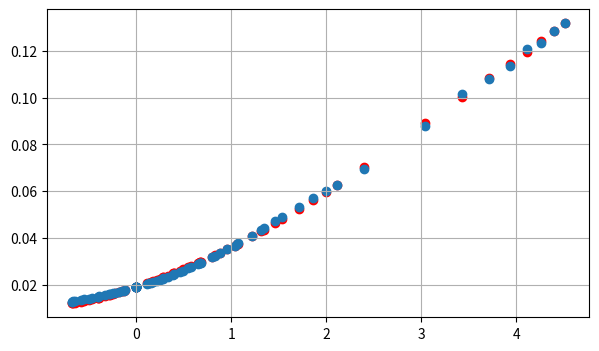

The matplotlib source for this figure:
import numpy as np
import matplotlib.pyplot as plt
import matplotlib.ticker as tc
from matplotlib.ticker import LinearLocator
import numpy # импортируем библиотеку
n = 8


fig = plt.figure(figsize=(7, 4))
ax = fig.add_subplot()
ans = [[1, 1, 1, 1, 1, 1, 1, 1, 1, 1, 11, 11, 11, 11, 11, 11, 11, 11, 11, 11, 21, 21, 21, 21, 21, 21, 21, 21, 21, 21, 31, 31, 31, 31, 31, 31, 31, 31, 31, 31, 41, 41, 41, 41, 41, 41, 41, 41, 41, 41, 51, 51, 51, 51, 51, 51, 51, 51, 51, 51, 61, 61, 61, 61, 61, 61, 61, 61, 61, 61, 71, 71, 71, 71, 71, 71, 71, 71, 71, 71, 81, 81, 81, 81, 81, 81, 81, 81, 81, 81, 91, 91, 91, 91, 91, 91, 91, 91, 91, 91], [1, 11, 21, 31, 41, 51, 61, 71, 81, 91, 1, 11, 21, 31, 41, 51, 61, 71, 81, 91, 1, 11, 21, 31, 41, 51, 61, 71, 81, 91, 1, 11, 21, 31, 41, 51, 61, 71, 81, 91, 1, 11, 21, 31, 41, 51, 61, 71, 81, 91, 1, 11, 21, 31, 41, 51, 61, 71, 81, 91, 1, 11, 21, 31, 41, 51, 61, 71, 81, 91, 1, 11, 21, 31, 41, 51, 61, 71, 81, 91, 1, 11, 21, 31, 41, 51, 61, 71, 81, 91, 1, 11, 21, 31, 41, 51, 61, 71, 81, 91], [1, 1, 1, 1, 1, 1, 1, 1, 1, 1, 1, 1, 1, 1, 1, 1, 1, 1, 1, 1, 1, 1, 1, 1, 1, 1, 1, 1, 1, 1, 1, 1, 1, 1, 1, 1, 1, 1, 1, 1, 1, 1, 1, 1, 1, 1, 1, 1, 1, 1, 1, 1, 1, 1, 1, 1, 1, 1, 1, 1, 1, 1, 1, 1, 1, 1, 1, 1, 1, 1, 1, 1, 1, 1, 1, 1, 1, 1, 1, 1, 1, 1, 1, 1, 1, 1, 1, 1, 1, 1, 1, 1, 1, 1, 1, 1, 1, 1, 1, 1], [0.239464, 0.9518, 1.35696, 1.556328, 1.681728, 1.771368, 1.83856, 1.891464, 1.933936, 1.96808, 0.885712, 0.239464, 0.152936, 0.166888, 0.236056, 0.332624, 0.445592, 0.55412, 0.65348, 0.742824, 1.118944, 0.366088, 0.239464, 0.181072, 0.151352, 0.151376, 0.17208, 0.205792, 0.24808, 0.297216, 1.26036, 0.46104, 0.31172, 0.239464, 0.196256, 0.167544, 0.151032, 0.14848, 0.157144, 0.173944, 1.361408, 0.537392, 0.371984, 0.2894, 0.239464, 0.205392, 0.180144, 0.162032, 0.150696, 0.148128, 1.438176, 0.601888, 0.423024, 0.334224, 0.278376, 0.239464, 0.211064, 0.189728, 0.17152, 0.158952, 1.503888, 0.656096, 0.468736, 0.373712, 0.312936, 0.271464, 0.239464, 0.215704, 0.195888, 0.179952, 1.55852, 0.705232, 0.509824, 0.408824, 0.345, 0.300056, 0.265992, 0.239464, 0.219144, 0.20136, 1.613408, 0.748296, 0.547168, 0.441168, 0.374576, 0.325976, 0.290248, 0.26216, 0.239464, 0.221184, 1.656288, 0.78752, 0.581104, 0.471536, 0.401592, 0.351288, 0.313544, 0.283368, 0.25976, 0.239464]]


m1 = np.array(ans[0])
m2 = np.array(ans[1])
vol_ = (np.array(ans[3]) / 4 * 3 / np.pi) ** 1 / 3
nu_ = m1 / m2
vol = []
nu = []
for i in range(len(nu_)):
    if nu_[i] > 0.5:
        vol.append(vol_[i])
        nu.append(nu_[i])
vol = np.array(vol)
nu = np.array(nu)

plt.scatter(np.log(nu), vol, color = 'r')
p = np.polyfit(nu, vol, n)

chek_y = []
for i in range(len(nu)):
    chek_y.append(0)
chek_y = np.array(chek_y)

for i in range(n + 1):
    chek_y = chek_y + p[i] * nu ** (n - i)
plt.scatter(np.log(nu), chek_y)

a0 = p[n]
p = np.array(p) / a0
print(p)
plt.grid()
plt.show()